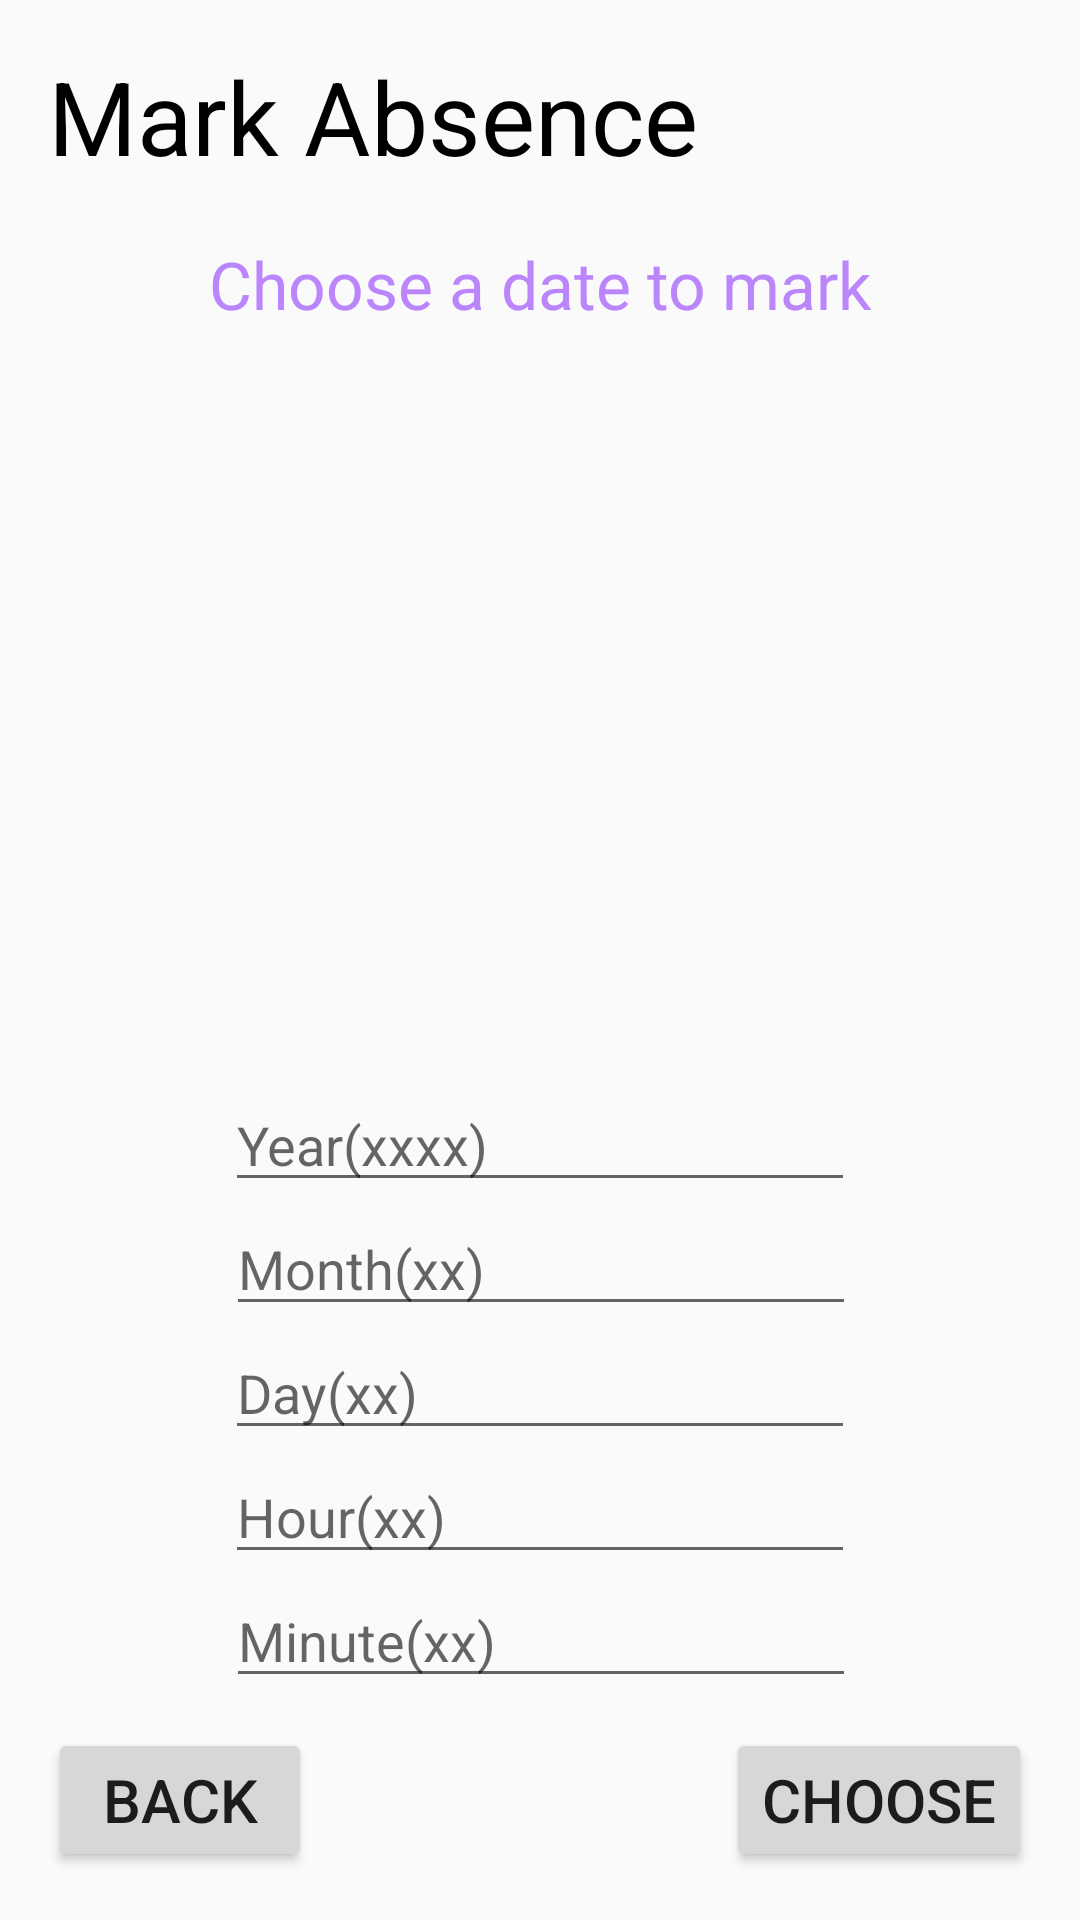

Write the Android layout XML for this screen, with the resource values it uses.
<!-- AndroidManifest.xml: application theme Theme.SSAS_Project -->
<!-- res/layout/date_select_mark.xml -->
<?xml version="1.0" encoding="utf-8"?>
<androidx.constraintlayout.widget.ConstraintLayout xmlns:android="http://schemas.android.com/apk/res/android"
    xmlns:app="http://schemas.android.com/apk/res-auto"
    xmlns:tools="http://schemas.android.com/tools"
    android:layout_width="match_parent"
    android:layout_height="match_parent">

    <EditText
        android:id="@+id/month"
        android:layout_width="wrap_content"
        android:layout_height="wrap_content"
        android:ems="10"
        android:hint="Month(xx)"
        android:inputType="number"
        app:layout_constraintEnd_toEndOf="parent"
        app:layout_constraintHorizontal_bias="0.502"
        app:layout_constraintStart_toStartOf="parent"
        app:layout_constraintTop_toBottomOf="@+id/year" />

    <EditText
        android:id="@+id/day"
        android:layout_width="wrap_content"
        android:layout_height="wrap_content"
        android:ems="10"
        android:hint="Day(xx)"
        android:inputType="number"
        app:layout_constraintEnd_toEndOf="parent"
        app:layout_constraintStart_toStartOf="parent"
        app:layout_constraintTop_toBottomOf="@+id/month" />

    <EditText
        android:id="@+id/hour"
        android:layout_width="wrap_content"
        android:layout_height="wrap_content"
        android:ems="10"
        android:hint="Hour(xx)"
        android:inputType="number"
        app:layout_constraintEnd_toEndOf="parent"
        app:layout_constraintStart_toStartOf="parent"
        app:layout_constraintTop_toBottomOf="@+id/day" />

    <EditText
        android:id="@+id/minute"
        android:layout_width="wrap_content"
        android:layout_height="wrap_content"
        android:ems="10"
        android:hint="Minute(xx)"
        android:inputType="number"
        app:layout_constraintEnd_toEndOf="parent"
        app:layout_constraintHorizontal_bias="0.502"
        app:layout_constraintStart_toStartOf="parent"
        app:layout_constraintTop_toBottomOf="@+id/hour" />

    <TextView
        android:id="@+id/mark_absence_title"
        android:layout_width="wrap_content"
        android:layout_height="wrap_content"
        android:layout_marginStart="16dp"
        android:layout_marginTop="16dp"
        android:text="Mark Absence"
        android:textColor="@color/black"
        android:textSize="34sp"
        app:layout_constraintStart_toStartOf="parent"
        app:layout_constraintTop_toTopOf="parent" />

    <TextView
        android:id="@+id/hint_1"
        android:layout_width="wrap_content"
        android:layout_height="wrap_content"
        android:layout_marginTop="80dp"
        android:text="Choose a date to mark"
        android:textColor="@color/purple_200"
        android:textSize="22sp"
        app:layout_constraintEnd_toEndOf="parent"
        app:layout_constraintHorizontal_bias="0.5"
        app:layout_constraintStart_toStartOf="parent"
        app:layout_constraintTop_toTopOf="parent" />

    <ListView
        android:id="@+id/mark_date_list"
        android:layout_width="350dp"
        android:layout_height="250dp"
        app:layout_constraintEnd_toEndOf="parent"
        app:layout_constraintStart_toStartOf="parent"
        app:layout_constraintTop_toBottomOf="@+id/hint_1" />

    <Button
        android:id="@+id/back_button129"
        android:layout_width="wrap_content"
        android:layout_height="wrap_content"
        android:layout_marginStart="16dp"
        android:layout_marginBottom="16dp"
        android:text="back"
        android:textSize="20sp"
        app:layout_constraintBottom_toBottomOf="parent"
        app:layout_constraintStart_toStartOf="parent" />

    <EditText
        android:id="@+id/year"
        android:layout_width="wrap_content"
        android:layout_height="wrap_content"
        android:ems="10"
        android:hint="Year(xxxx)"
        android:inputType="number"
        app:layout_constraintEnd_toEndOf="parent"
        app:layout_constraintHorizontal_bias="0.5"
        app:layout_constraintStart_toStartOf="parent"
        app:layout_constraintTop_toBottomOf="@+id/mark_date_list" />

    <Button
        android:id="@+id/choose_button"
        android:layout_width="wrap_content"
        android:layout_height="wrap_content"
        android:layout_marginEnd="16dp"
        android:layout_marginBottom="16dp"
        android:text="choose"
        android:textSize="20sp"
        app:layout_constraintBottom_toBottomOf="parent"
        app:layout_constraintEnd_toEndOf="parent" />
</androidx.constraintlayout.widget.ConstraintLayout>
<!-- resources referenced by this layout -->
<resources>
  <color name="black">#FF000000</color>
  <color name="purple_200">#FFBB86FC</color>
  <style name="Theme.SSAS_Project" parent="Theme.AppCompat.Light.NoActionBar">
          
          <item name="colorPrimary">@color/purple_500</item>
          <item name="colorPrimaryVariant">@color/purple_700</item>
          <item name="colorOnPrimary">@color/white</item>
          
          <item name="colorSecondary">@color/teal_200</item>
          <item name="colorSecondaryVariant">@color/teal_700</item>
          <item name="colorOnSecondary">@color/black</item>
          
          <item name="android:statusBarColor">?attr/colorPrimaryVariant</item>
          
      </style>
  <color name="purple_500">#FF6200EE</color>
  <color name="purple_700">#FF3700B3</color>
  <color name="white">#FFFFFFFF</color>
  <color name="teal_200">#91B1AE</color>
  <color name="teal_700">#686B6B</color>
</resources>
